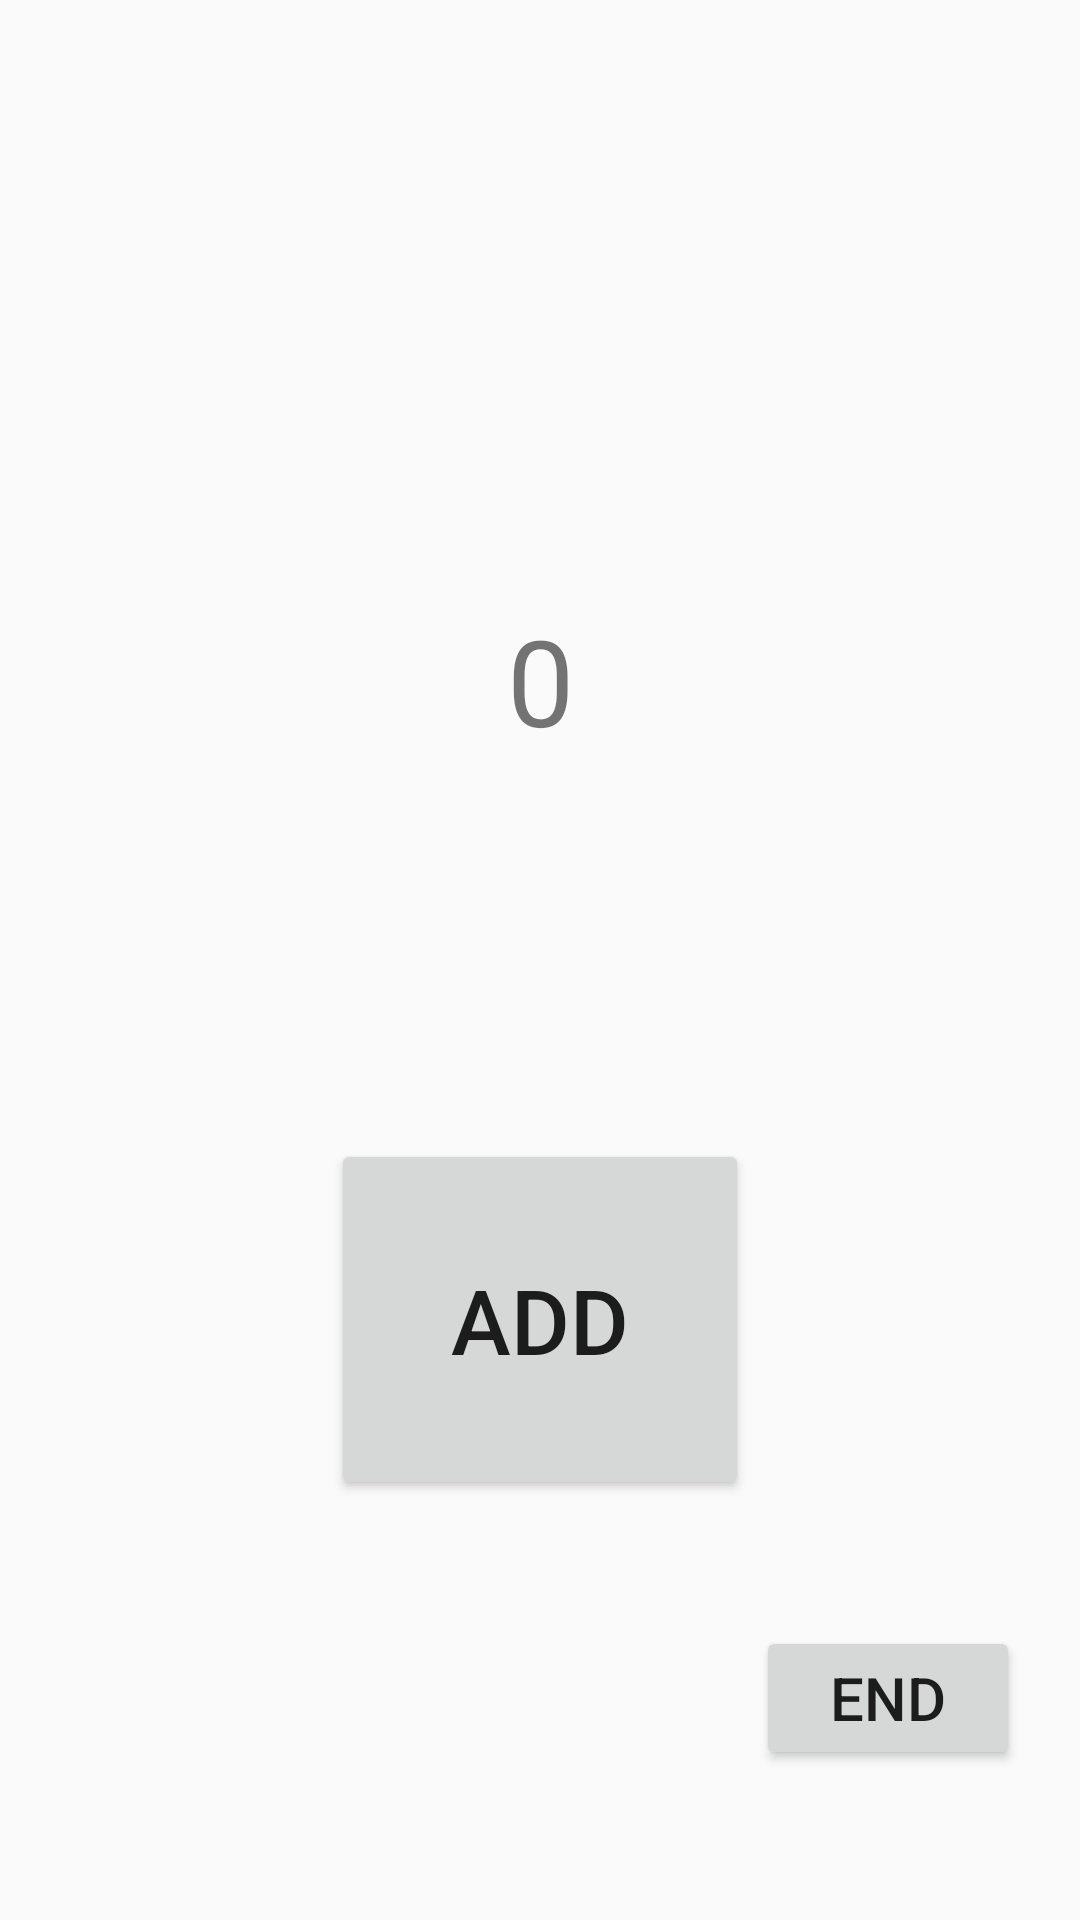

Here is an Android app screen rendered from its layout file. Give the layout XML and the strings, colors and styles it references.
<!-- AndroidManifest.xml: application theme AppTheme -->
<!-- res/layout/activity_counter.xml -->
<?xml version="1.0" encoding="utf-8"?>
<android.support.constraint.ConstraintLayout xmlns:android="http://schemas.android.com/apk/res/android"
    xmlns:app="http://schemas.android.com/apk/res-auto"
    xmlns:tools="http://schemas.android.com/tools"
    android:layout_width="match_parent"
    android:layout_height="match_parent"
    tools:context=".Counter">

    <TextView
        android:id="@+id/total"
        android:layout_width="match_parent"
        android:layout_height="wrap_content"
        app:layout_constraintLeft_toLeftOf="parent"
        app:layout_constraintRight_toRightOf="parent"
        android:text="0"
        android:textSize="40dp"
        android:textAlignment="center"
        app:layout_constraintTop_toTopOf="parent"
        android:layout_marginTop="200sp"

        />
    <Button
        android:id="@+id/add_one"
        android:layout_width="wrap_content"
        android:layout_height="wrap_content"
        android:text="ADD"
        app:layout_constraintBottom_toBottomOf="parent"
        app:layout_constraintLeft_toLeftOf="parent"
        app:layout_constraintRight_toRightOf="parent"
        android:layout_marginBottom="140sp"
        android:textSize="30sp"
        android:padding="40sp"

        />

    <Button
        android:text="end"
        android:id="@+id/end_counter"
        android:layout_width="wrap_content"
        android:layout_height="wrap_content"
        app:layout_constraintBottom_toBottomOf="parent"
        app:layout_constraintRight_toRightOf="parent"
        android:layout_marginBottom="50sp"
        android:layout_marginRight="20sp"
        android:textSize="20sp"

        />



</android.support.constraint.ConstraintLayout>
<!-- resources referenced by this layout -->
<resources>
  <style name="AppTheme" parent="Theme.AppCompat.Light.DarkActionBar">
          
          <item name="colorPrimary">@color/ColorButtons</item>
          <item name="colorPrimaryDark">@color/colorRed</item>
          <item name="colorAccent">@color/colorPrimaryDark</item>
      </style>
  <color name="ColorButtons">	#000000</color>
  <color name="colorRed">#cf1717</color>
  <color name="colorPrimaryDark">#00574B</color>
</resources>
